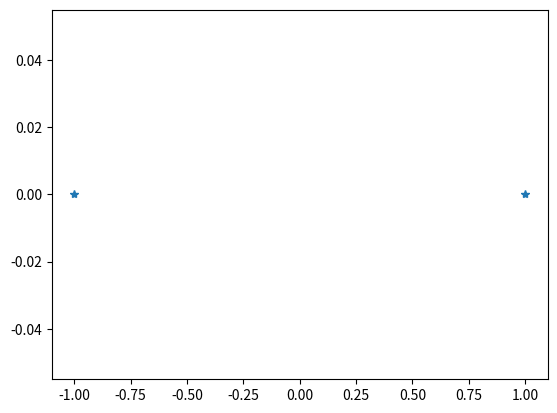
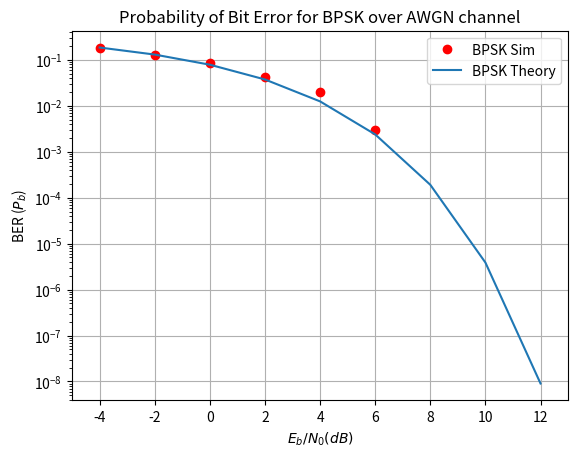

Recreate these plots in Python, in order.
# %Eb/N0 Vs BER for BPSK over AWGN (complex baseband model)
# [redacted]
import numpy as np #for numerical computing
import matplotlib.pyplot as plt #for plotting functions
from scipy.special import erfc #erfc/Q function

#---------Input Fields------------------------
nSym = 10**3 # Number of symbols to transmit
EbN0dBs = np.arange(start=-4,stop = 13, step = 2) # Eb/N0 range in dB for simulation
BER_sim = np.zeros(len(EbN0dBs)) # simulated Bit error rates

M=2 #Number of points in BPSK constellation
m = np.arange(0,M) #all possible input symbols
A = 1; #amplitude
constellation = A*np.cos(m/M*2*np.pi)  #reference constellation for BPSK

#------------ Transmitter---------------
inputSyms = np.random.randint(low=0, high = M, size=nSym) #Random 1's and 0's as input to BPSK modulator
s = constellation[inputSyms] #modulated symbols

fig, ax1 = plt.subplots(nrows=1,ncols = 1)
ax1.plot(np.real(constellation),np.imag(constellation),'*')

#----------- Channel --------------
#Compute power in modulatedSyms and add AWGN noise for given SNRs
for j,EbN0dB in enumerate(EbN0dBs):
    gamma = 10**(EbN0dB/10) #SNRs to linear scale
    P=sum(abs(s)**2)/len(s) #Actual power in the vector
    N0=P/gamma # Find the noise spectral density
    n = np.sqrt(N0/2)*np.random.standard_normal(s.shape) # computed noise vector
    r = s + n # received signal
    
    #-------------- Receiver ------------
    detectedSyms = (r <= 0).astype(int) #thresolding at value 0
    BER_sim[j] = np.sum(detectedSyms != inputSyms)/nSym #calculate BER

BER_theory = 0.5*erfc(np.sqrt(10**(EbN0dBs/10)))

fig, ax = plt.subplots(nrows=1,ncols = 1)
ax.semilogy(EbN0dBs,BER_sim,color='r',marker='o',linestyle='',label='BPSK Sim')
ax.semilogy(EbN0dBs,BER_theory,marker='',linestyle='-',label='BPSK Theory')
ax.set_xlabel('$E_b/N_0(dB)$');
ax.set_ylabel('BER ($P_b$)')
ax.set_title('Probability of Bit Error for BPSK over AWGN channel')
ax.set_xlim(-5,13);
ax.grid(True);
ax.legend();
plt.savefig('Output.png')
plt.show()